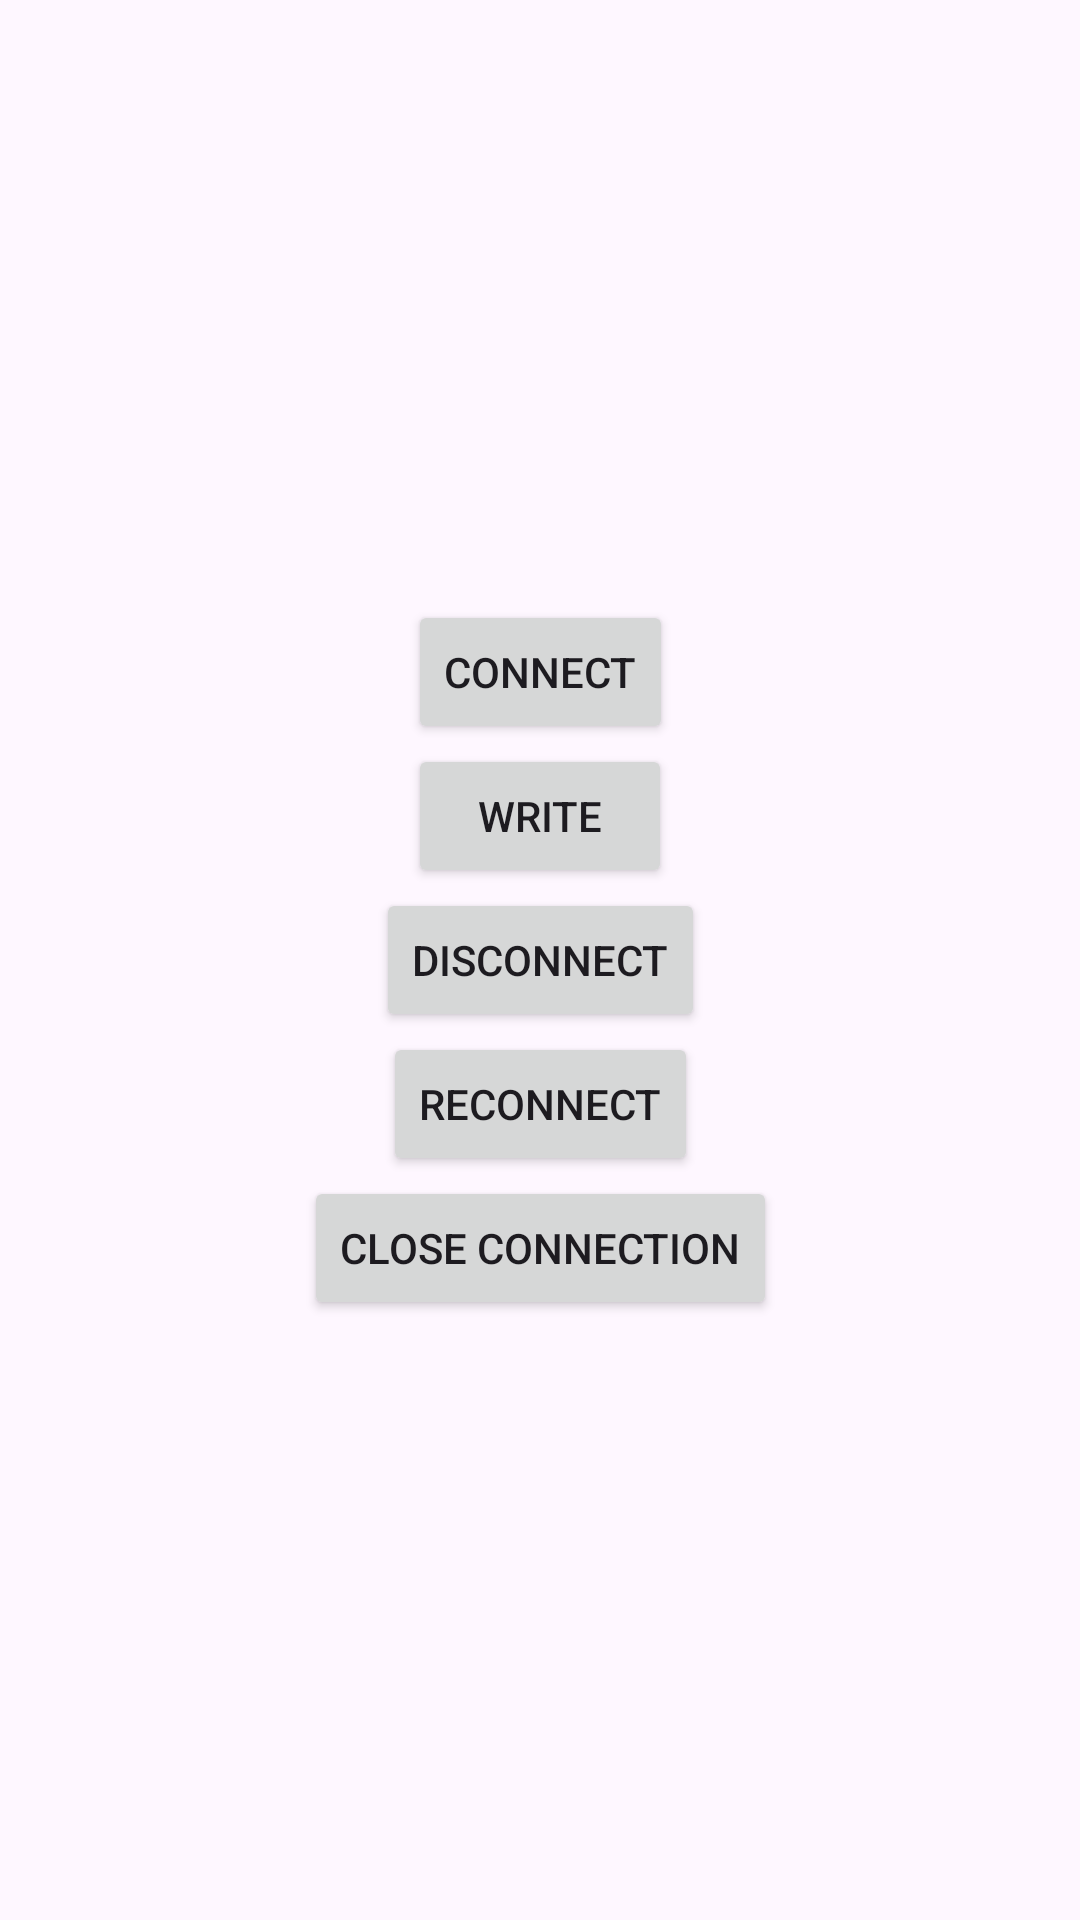

Here is an Android app screen rendered from its layout file. Give the layout XML and the strings, colors and styles it references.
<!-- AndroidManifest.xml: application theme Theme.Testingbl -->
<!-- res/layout/temperature_layout.xml -->
<?xml version="1.0" encoding="utf-8"?>
<androidx.constraintlayout.widget.ConstraintLayout xmlns:android="http://schemas.android.com/apk/res/android"
    xmlns:app="http://schemas.android.com/apk/res-auto"
    xmlns:tools="http://schemas.android.com/tools"
    android:layout_width="match_parent"
    android:layout_height="match_parent"
    tools:context="com.example.testingbl.ui.BLEScreenFragment">

    <Button
        android:id="@+id/connect_btn"
        android:layout_width="wrap_content"
        android:layout_height="wrap_content"
        android:text="Connect"
        app:layout_constraintBottom_toTopOf="@+id/write_btn"
        app:layout_constraintHorizontal_bias="0.5"
        app:layout_constraintLeft_toLeftOf="parent"
        app:layout_constraintRight_toRightOf="parent"
        app:layout_constraintTop_toTopOf="parent"
        app:layout_constraintVertical_chainStyle="packed" />


    <Button
        android:id="@+id/write_btn"
        android:layout_width="wrap_content"
        android:layout_height="wrap_content"
        android:text="Write"
        app:layout_constraintBottom_toTopOf="@+id/dis_connect_btn"
        app:layout_constraintHorizontal_bias="0.5"
        app:layout_constraintLeft_toLeftOf="parent"
        app:layout_constraintRight_toRightOf="parent"
        app:layout_constraintTop_toBottomOf="@+id/connect_btn" />

    <Button
        android:id="@+id/dis_connect_btn"
        android:layout_width="wrap_content"
        android:layout_height="wrap_content"
        android:text="Disconnect"
        app:layout_constraintBottom_toTopOf="@+id/reconnect_btn"
        app:layout_constraintHorizontal_bias="0.5"
        app:layout_constraintLeft_toLeftOf="parent"
        app:layout_constraintRight_toRightOf="parent"
        app:layout_constraintTop_toBottomOf="@+id/write_btn" />

    <Button
        android:id="@+id/reconnect_btn"
        android:layout_width="wrap_content"
        android:layout_height="wrap_content"
        android:text="Reconnect"
        app:layout_constraintBottom_toTopOf="@+id/close_connect_btn"
        app:layout_constraintHorizontal_bias="0.5"
        app:layout_constraintLeft_toLeftOf="parent"
        app:layout_constraintRight_toRightOf="parent"
        app:layout_constraintTop_toBottomOf="@+id/dis_connect_btn" />


    <Button
        android:id="@+id/close_connect_btn"
        android:layout_width="wrap_content"
        android:layout_height="wrap_content"
        android:text="Close Connection"
        app:layout_constraintBottom_toBottomOf="parent"
        app:layout_constraintHorizontal_bias="0.5"
        app:layout_constraintLeft_toLeftOf="parent"
        app:layout_constraintRight_toRightOf="parent"
        app:layout_constraintTop_toBottomOf="@+id/reconnect_btn" />


</androidx.constraintlayout.widget.ConstraintLayout>
<!-- resources referenced by this layout -->
<resources>
  <style name="Theme.Testingbl" parent="Base.Theme.Testingbl" />
  <style name="Base.Theme.Testingbl" parent="Theme.Material3.DayNight.NoActionBar">
          
          
      </style>
</resources>
